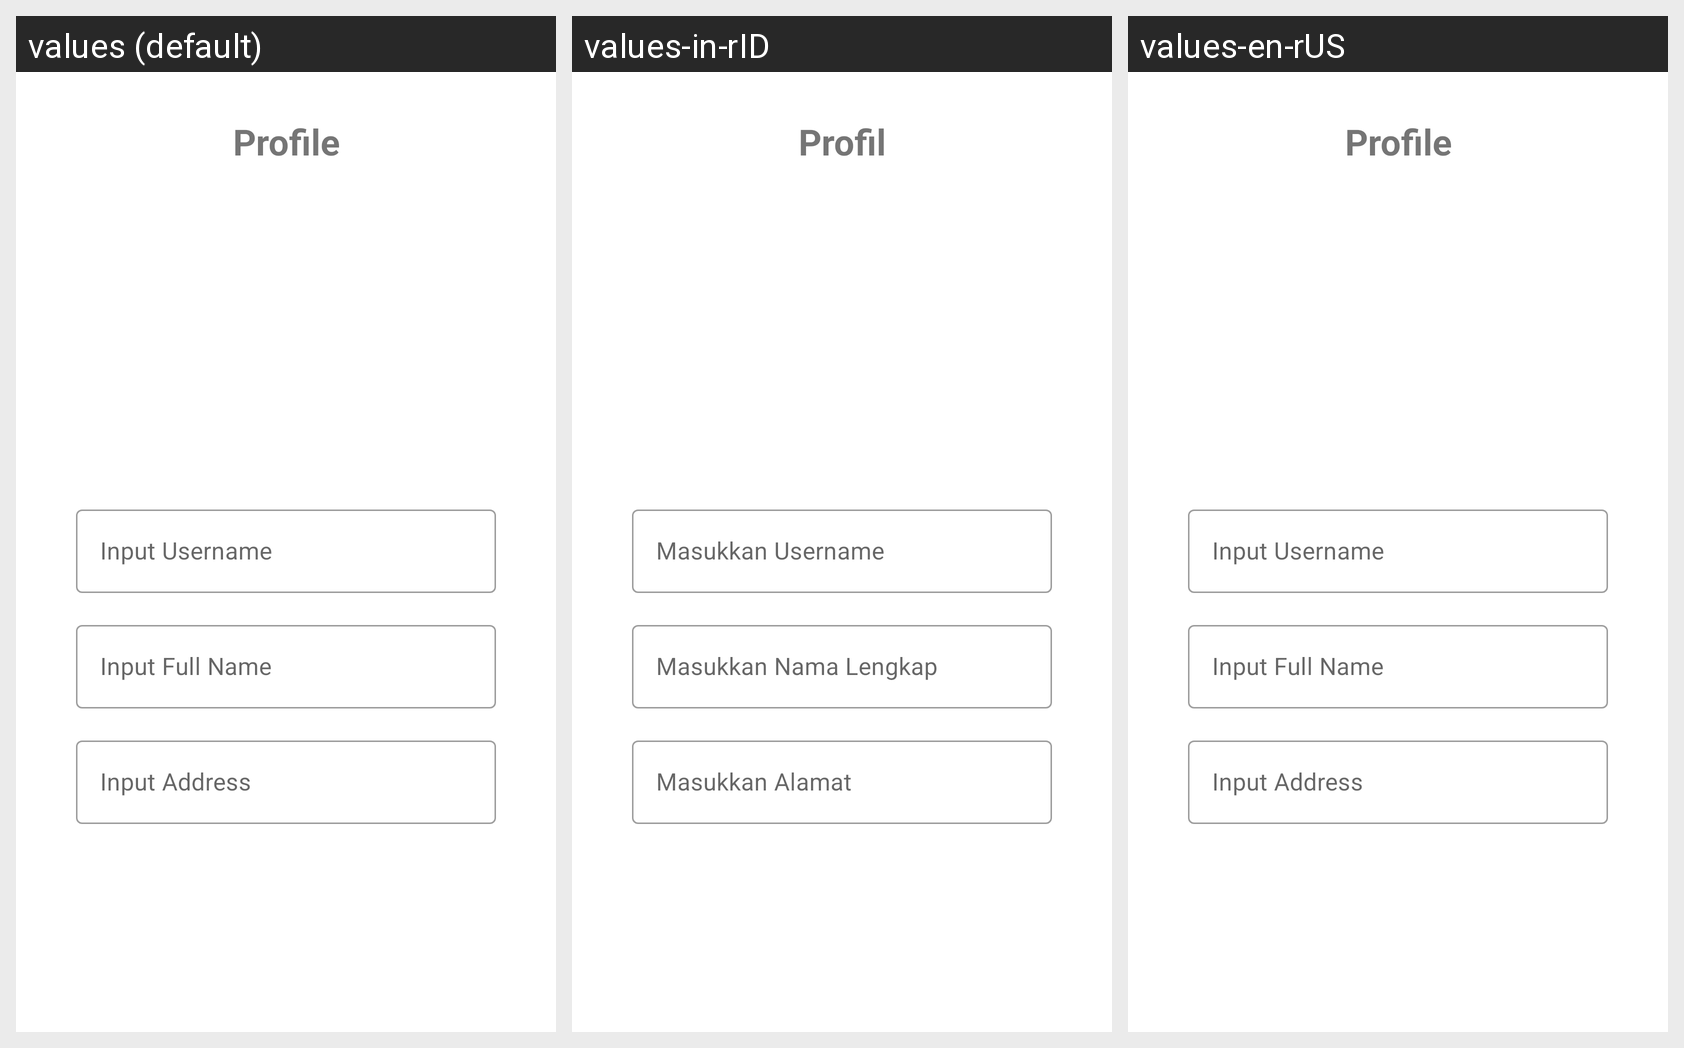

The same Android screen rendered under several of its app's locales, left to right. List the strings drawn on it with the default value and each locale's translation.
Android screen res/layout/fragment_profile.xml rendered under 3 locales, left to right: values (default), values-in-rID, values-en-rUS. Device: Nexus 5 (rendered at 1080×1920; each locale shown at half size, 540×960, under a caption strip naming it); theme Theme.Challenge7.
Strings drawn on this screen, with the default value and each locale's value (text and hints the layout hard-codes appear in the picture but are not listed):

profile
  values: Profile
  values-in-rID: Profil
  values-en-rUS: Profile

change_image
  values: Change Image
  values-in-rID: Ganti Gambar
  values-en-rUS: Change Image

prompt_username
  values: Input Username
  values-in-rID: Masukkan Username
  values-en-rUS: Input Username

prompt_full_name
  values: Input Full Name
  values-in-rID: Masukkan Nama Lengkap
  values-en-rUS: Input Full Name

prompt_address
  values: Input Address
  values-in-rID: Masukkan Alamat
  values-en-rUS: Input Address

update
  values: Update
  values-in-rID: Update
  values-en-rUS: Update

analytics
  values: Analytics
  values-in-rID: Analitik
  values-en-rUS: Analytics

crashlytics
  values: Crashlytics
  values-in-rID: Crashlytics
  values-en-rUS: Crashlytics

logout
  values: Log Out
  values-in-rID: Log Out
  values-en-rUS: Log Out
